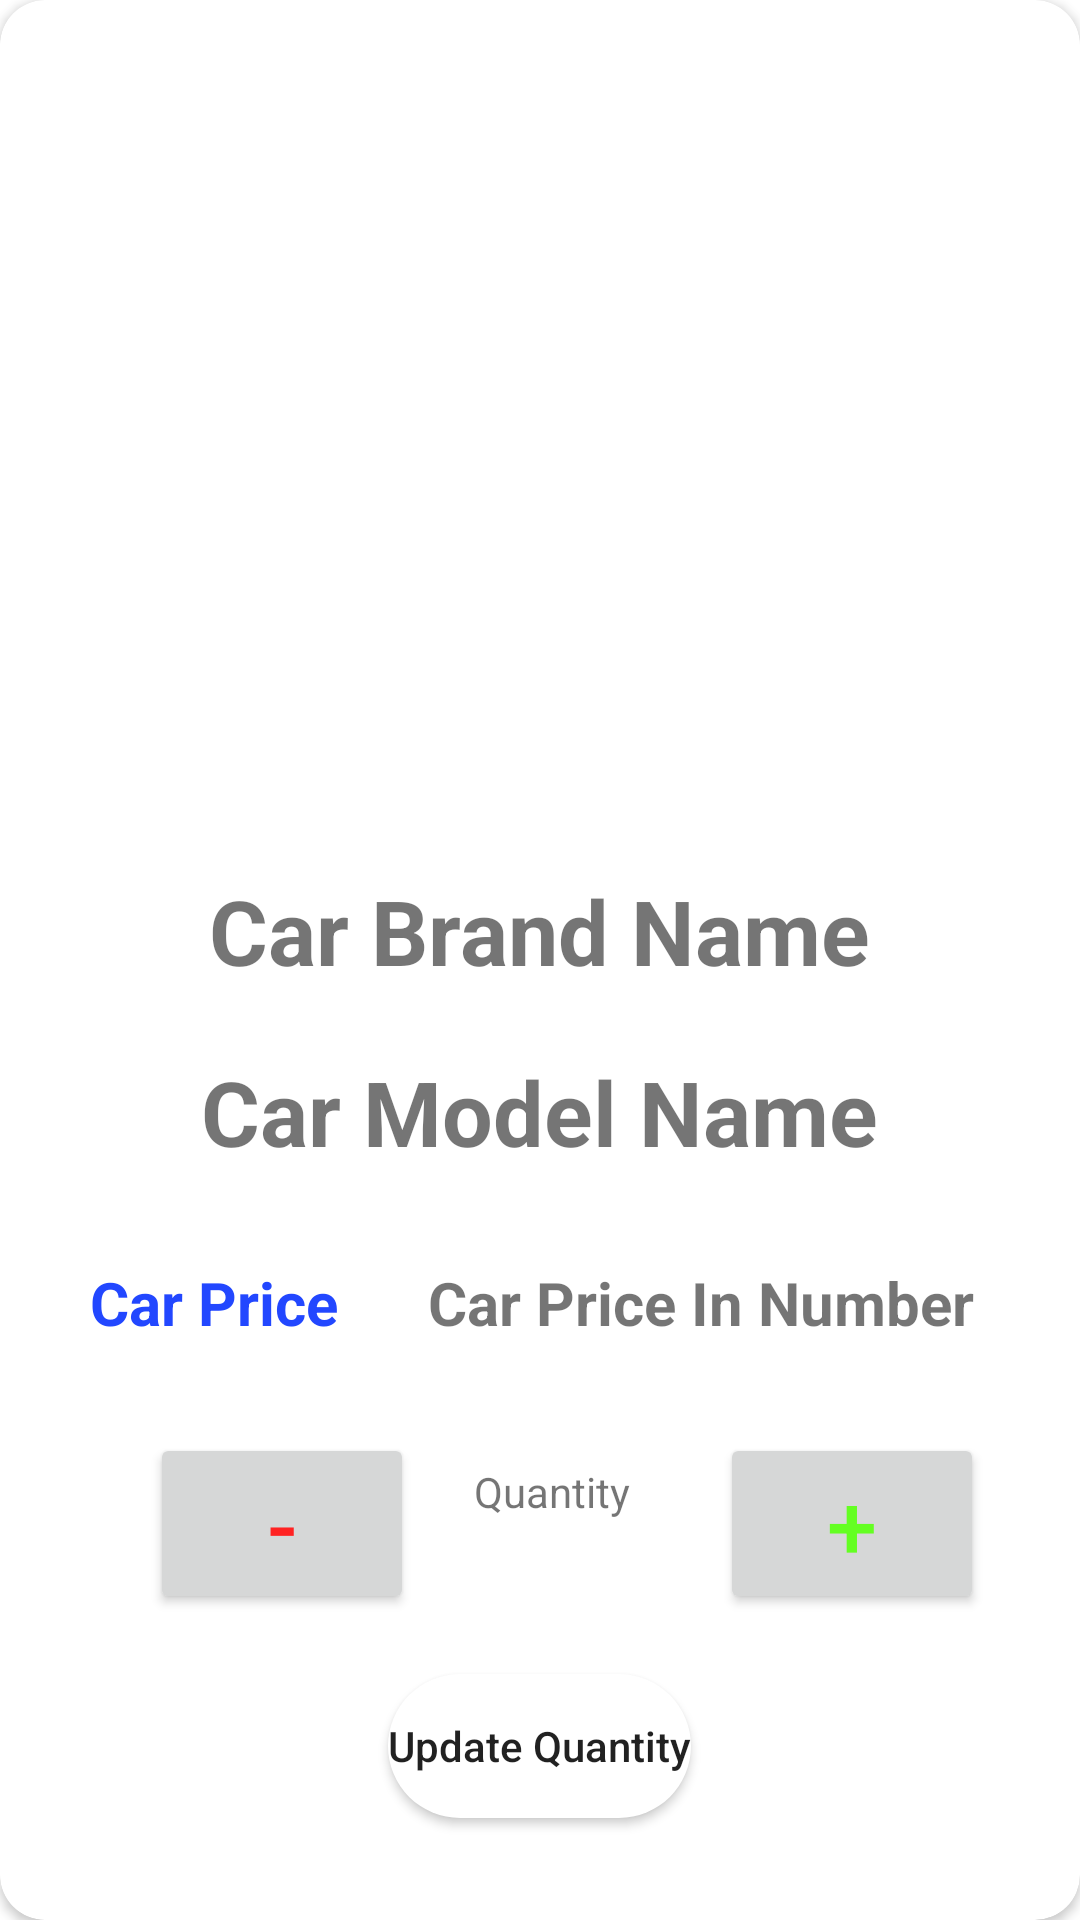

Android layout source for this screen:
<!-- AndroidManifest.xml: application theme Theme.TestCarAppWithFragment -->
<!-- res/layout/sample_layout_for_cart_page_for_car_fragment.xml -->
<?xml version="1.0" encoding="utf-8"?>
<RelativeLayout xmlns:android="http://schemas.android.com/apk/res/android"
    xmlns:tools="http://schemas.android.com/tools"
    android:layout_width="match_parent"
    android:layout_height="wrap_content"
    xmlns:app="http://schemas.android.com/apk/res-auto">

    <androidx.cardview.widget.CardView
        android:id="@+id/cardview"
        android:layout_width="match_parent"
        android:layout_height="wrap_content"
        app:cardCornerRadius="15dp">

    <RelativeLayout
        android:layout_width="match_parent"
        android:layout_height="match_parent">



        <ImageView
            android:id="@+id/CarImageViewForCartId"
            android:layout_width="match_parent"
            android:layout_height="250dp"
            android:layout_marginStart="10dp"

            android:layout_marginTop="10dp"
            android:layout_marginEnd="10dp"
            android:layout_marginBottom="10dp"
            tools:srcCompat="@tools:sample/avatars" />

        <TextView
            android:id="@+id/carBrandNameForCartId"
            android:layout_width="wrap_content"
            android:layout_height="wrap_content"
            android:layout_below="@+id/CarImageViewForCartId"
            android:layout_centerInParent="true"
            android:layout_marginTop="20sp"
            android:text="Car Brand Name"
            android:textSize="30sp"
            android:textStyle="bold" />

        <TextView
            android:id="@+id/carModelNameForCartId"
            android:layout_width="wrap_content"
            android:layout_height="wrap_content"
            android:layout_below="@+id/carBrandNameForCartId"
            android:layout_centerInParent="true"
            android:layout_marginTop="20sp"
            android:text="Car Model Name"
            android:textSize="30sp"
            android:textStyle="bold" />

        <TextView
            android:id="@+id/CarPriceTextView"
            android:layout_width="wrap_content"
            android:layout_height="wrap_content"
            android:layout_below="@+id/carModelNameForCartId"
            android:layout_margin="30sp"
            android:text="Car Price"
            android:textColor="#2247FF"
            android:textSize="20sp"
            android:textStyle="bold" />


        <TextView
            android:id="@+id/CarPriceForCartId"
            android:layout_width="wrap_content"
            android:layout_height="wrap_content"
            android:layout_below="@+id/carModelNameForCartId"
            android:layout_marginTop="30sp"
            android:layout_toEndOf="@+id/CarPriceTextView"
            android:text="Car Price In Number"
            android:textSize="20sp"
            android:textStyle="bold" />

        <Button
            android:id="@+id/decreaseCarQuantityButtonId"
            android:layout_width="wrap_content"
            android:layout_height="wrap_content"
            android:layout_below="@+id/CarPriceTextView"
            android:layout_marginStart="50dp"
            android:text="-"
            android:textColor="#ff22"
            android:textSize="30sp" />

        <TextView
            android:id="@+id/CarQuantityForCartId"
            android:layout_width="wrap_content"
            android:layout_height="40dp"
            android:layout_below="@+id/CarPriceTextView"
            android:layout_centerInParent="true"
            android:layout_marginLeft="20dp"
            android:layout_marginTop="10dp"
            android:layout_marginRight="20dp"
            android:layout_marginBottom="20dp"
            android:layout_toEndOf="@+id/decreaseCarQuantityButtonId"
            android:text="Quantity" />

        <Button
            android:id="@+id/increaseCarQuantityButtonId"
            android:layout_width="wrap_content"
            android:layout_height="wrap_content"
            android:layout_below="@+id/CarPriceTextView"
            android:layout_marginStart="10dp"
            android:layout_toEndOf="@+id/CarQuantityForCartId"
            android:text="+"
            android:textColor="#64FF22"
            android:textSize="30sp" />

        

        <Button
            android:id="@+id/updateCarQuantityForCartId"
            android:layout_width="wrap_content"
            android:layout_height="wrap_content"
            android:layout_below="@+id/decreaseCarQuantityButtonId"
            android:layout_centerInParent="true"
            android:layout_margin="20sp"
            android:background="@drawable/buttonshape"
            android:text="Update Quantity"
            android:textAllCaps="false"

            />

        <TextView
            android:id="@+id/CarTotalPriceTextView"
            android:layout_width="wrap_content"
            android:layout_height="wrap_content"
            android:layout_below="@+id/updateCarQuantityForCartId"
            android:layout_marginStart="30dp"
            android:layout_marginTop="10dp"
            android:text="Car Total Price"
            android:textColor="#2247FF"
            android:textSize="20sp"
            android:textStyle="bold" />

        <TextView
            android:id="@+id/CarTotalPriceForCartId"
            android:layout_width="wrap_content"
            android:layout_height="wrap_content"
            android:layout_below="@+id/updateCarQuantityForCartId"
            android:layout_marginStart="50dp"
            android:layout_marginTop="10dp"
            android:layout_toEndOf="@+id/CarPriceTextView"
            android:text="Car Total Price"
            android:textSize="20sp"
            android:textStyle="bold" />

        <Button
            android:id="@+id/RemoveCarForCartId"
            android:layout_width="wrap_content"
            android:layout_height="wrap_content"
            android:layout_below="@+id/CarTotalPriceForCartId"
            android:layout_centerInParent="true"
            android:layout_margin="20sp"
            android:background="@drawable/buttonshape"
            android:text="Remove Car From Cart"
            android:textAllCaps="false"

            />



    </RelativeLayout>

    </androidx.cardview.widget.CardView>


</RelativeLayout>
<!-- resources referenced by this layout -->
<resources>
  <!-- drawable buttonshape (drawable) -->
  <?xml version="1.0" encoding="utf-8"?>
  <shape xmlns:android="http://schemas.android.com/apk/res/android"
      android:shape="rectangle">
  
      <solid android:color="@color/white" />
      <corners android:radius="30dp" />
  
  
  </shape>
  <style name="Theme.TestCarAppWithFragment" parent="Theme.MaterialComponents.DayNight.NoActionBar">
          
          <item name="colorPrimary">@color/purple_500</item>
          <item name="colorPrimaryVariant">@color/purple_700</item>
          <item name="colorOnPrimary">@color/white</item>
          
          <item name="colorSecondary">@color/teal_200</item>
          <item name="colorSecondaryVariant">@color/teal_700</item>
          <item name="colorOnSecondary">@color/black</item>
          
          <item name="android:statusBarColor" tools:targetApi="l">?attr/colorPrimaryVariant</item>
          
      </style>
  <color name="white">#FFFFFFFF</color>
  <color name="purple_500">#FF6200EE</color>
  <color name="purple_700">#FF3700B3</color>
  <color name="teal_200">#FF03DAC5</color>
  <color name="teal_700">#FF018786</color>
  <color name="black">#FF000000</color>
</resources>
